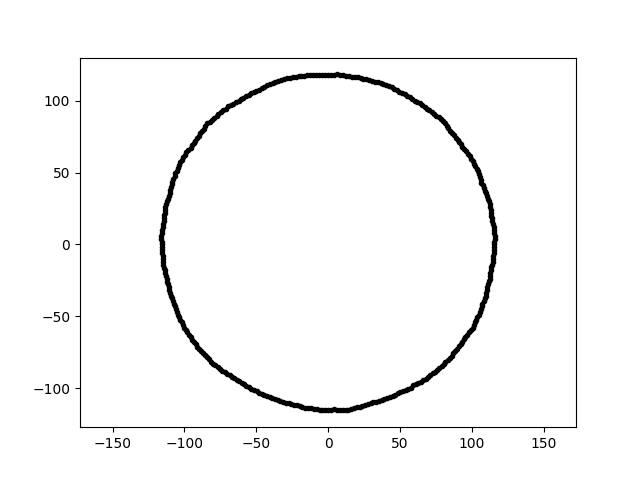

Source data for this figure (header and first rows):
-2.116994896447537769e-14, -1.152438345445926160e+02, 2.200000000000000000e+01
7.211304625641939712e-15, 1.177695418901634525e+02, 2.200000000000000000e+01
-6.782749439596132390e+01, 9.686770092390409559e+01, 2.200000000000000000e+01
-1.119816985620044818e+02, -2.585301218617804153e+01, 2.200000000000000000e+01
3.906341376788694930e+01, -1.073258472540821060e+02, 2.200000000000000000e+01
-8.416067325896834461e+01, -7.848109747349043630e+01, 2.200000000000000000e+01
7.991888900048284938e+01, 8.570251590405358399e+01, 2.200000000000000000e+01
-9.574958588197448250e+01, 6.704458181501649960e+01, 2.200000000000000000e+01
1.146916173291261174e+02, -1.003421631775196587e+01, 2.200000000000000000e+01
1.155529574927538476e+02, 8.080249928112252178e+00, 2.200000000000000000e+01
1.129054720574729203e+02, 2.194660056187161956e+01, 2.200000000000000000e+01
1.126119398955248414e+02, -2.188954368949027440e+01, 2.200000000000000000e+01
-6.419317497160844255e+01, 9.884882105479901782e+01, 2.200000000000000000e+01
-1.394695160252984323e+01, -1.135888054651987602e+02, 2.200000000000000000e+01
9.082604299286391836e+01, -7.096108190280571648e+01, 2.200000000000000000e+01
9.435340044664867776e+01, -6.606696224846285759e+01, 2.200000000000000000e+01
-8.813779186296169144e+01, -7.395638864499102283e+01, 2.200000000000000000e+01
-2.561439730399575154e+01, -1.109481439565865770e+02, 2.200000000000000000e+01
1.060298958188154330e+02, -4.500702054041523326e+01, 2.200000000000000000e+01
1.148997249518455845e+02, -8.034571459068816424e+00, 2.200000000000000000e+01
-1.046248779174365495e+02, 5.330903794918160798e+01, 2.200000000000000000e+01
9.788012817340711536e+01, -6.116229225651882473e+01, 2.200000000000000000e+01
6.366188561126119083e+01, 9.803070718315284182e+01, 2.200000000000000000e+01
-8.002058477296837680e+01, -8.286374125965681969e+01, 2.200000000000000000e+01
-4.808004589044951871e+01, -1.031079911504862565e+02, 2.200000000000000000e+01
8.131752211015796661e+01, 8.420675918740346333e+01, 2.200000000000000000e+01
6.796271634793599503e+01, -9.354265404740982603e+01, 2.200000000000000000e+01
7.739345939958265319e+01, -8.595414457510162265e+01, 2.200000000000000000e+01
-3.140588267794083777e+01, -1.095253288726240157e+02, 2.200000000000000000e+01
-1.156857649143455973e+02, -2.019302537850432788e+00, 2.200000000000000000e+01
7.697258004637751583e+01, 8.854682430764297862e+01, 2.200000000000000000e+01
3.141859605439859848e+01, -1.095696656853125717e+02, 2.200000000000000000e+01
1.082211432551674051e+02, 3.938927486313951931e+01, 2.200000000000000000e+01
-3.674824681016929162e+01, 1.130994742277110845e+02, 2.200000000000000000e+01
-7.840918502838617599e+01, -8.408355660297712575e+01, 2.200000000000000000e+01
-1.082837219919475871e+02, 4.374946351578998360e+01, 2.200000000000000000e+01
-2.881671654571518459e+01, 1.155775372886613468e+02, 2.200000000000000000e+01
6.700230681314974390e+01, 9.568921092232342573e+01, 2.200000000000000000e+01
1.046016514476103936e+02, -4.877655112568059792e+01, 2.200000000000000000e+01
-8.954334950603329446e+01, -7.251077470878581721e+01, 2.200000000000000000e+01
1.146858728873997535e+02, 1.408165454424570839e+01, 2.200000000000000000e+01
-2.057289991102521753e+00, 1.178620646536091243e+02, 2.200000000000000000e+01
1.073022287516816107e+02, -4.118946649691377360e+01, 2.200000000000000000e+01
3.248711195260771945e+01, 1.132960234622008073e+02, 2.200000000000000000e+01
-1.068271894899891095e+02, 4.756252913183375597e+01, 2.200000000000000000e+01
-1.062113968356392064e+02, 4.952718772779815026e+01, 2.200000000000000000e+01
2.052098076047817088e+01, 1.163802651076245951e+02, 2.200000000000000000e+01
-6.861407715256333972e+01, -9.105395577557246156e+01, 2.200000000000000000e+01
-2.175959267436930133e+01, -1.119433998788048399e+02, 2.200000000000000000e+01
-7.296414434706254326e+01, 9.338984600715063777e+01, 2.200000000000000000e+01
-1.857423587054968905e+01, 1.172731098616146568e+02, 2.200000000000000000e+01
-9.192977378220085427e+01, -6.927405335861112690e+01, 2.200000000000000000e+01
3.719663389833621636e+01, -1.080268687804734213e+02, 2.200000000000000000e+01
-8.419077600537120531e+01, 8.419077600537120531e+01, 2.200000000000000000e+01
-6.690725345306233862e+01, -9.208993400117748251e+01, 2.200000000000000000e+01
-1.027403542455208765e+02, -5.234882517816584624e+01, 2.200000000000000000e+01
-1.070967855934383408e+02, -4.111060425722004652e+01, 2.200000000000000000e+01
1.095586665896069860e+02, 3.559776866797736261e+01, 2.200000000000000000e+01
1.138624976312563319e+02, 1.803404796128037191e+01, 2.200000000000000000e+01
7.903479075201759940e+01, -8.475443660581179017e+01, 2.200000000000000000e+01
-4.432622044975038733e+01, 1.097112454968097381e+02, 2.200000000000000000e+01
... 299 more rows
